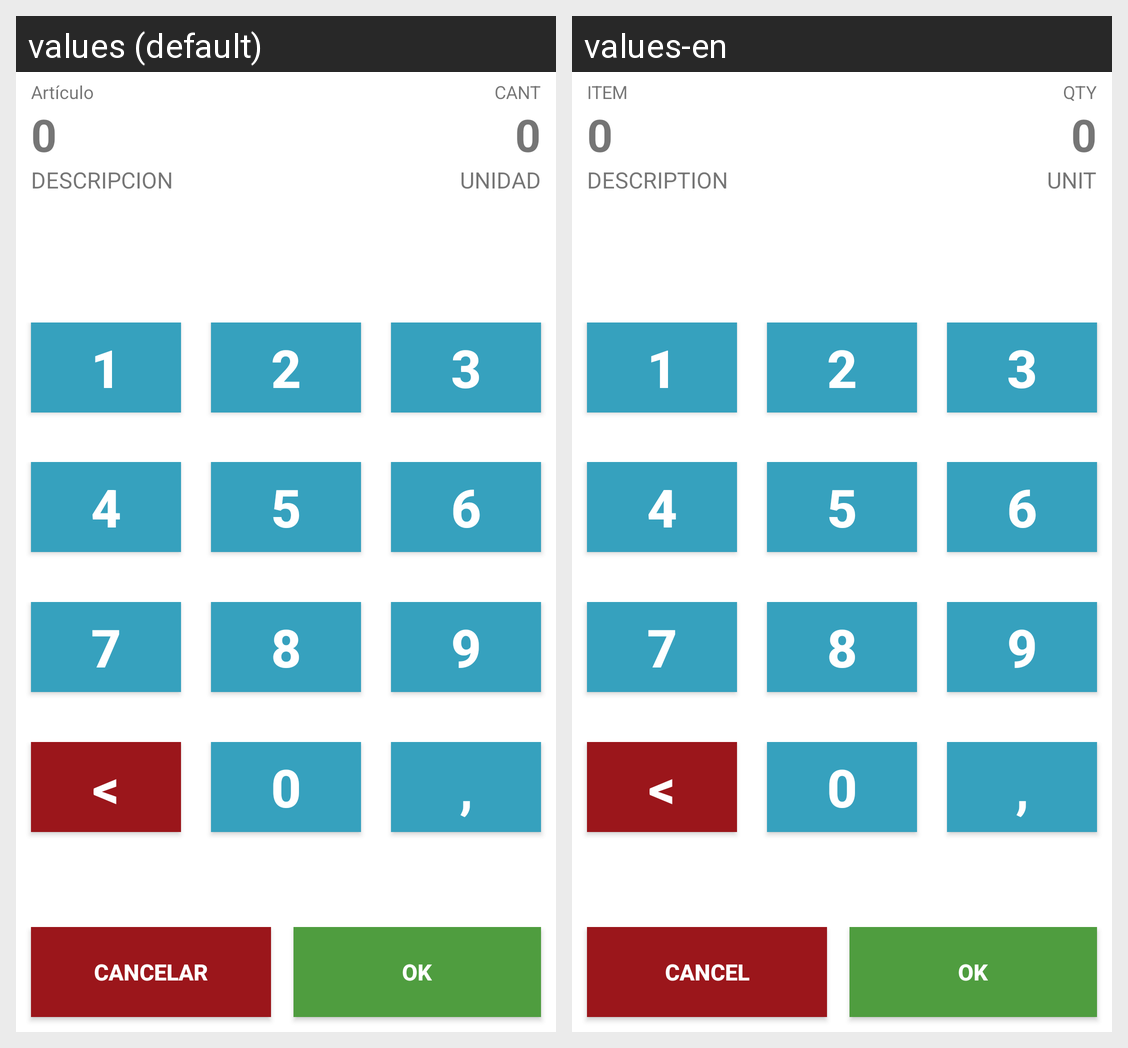

Here is an Android app screen in its default locale and in the app's own translations. Write out the translated-string differences for the strings that appear on this screen.
Android screen res/layout/manual_input_dialog.xml rendered under 2 locales, left to right: values (default), values-en. Device: Nexus 5 (rendered at 1080×1920; each locale shown at half size, 540×960, under a caption strip naming it); theme AppTheme.
Strings drawn on this screen, with the default value and each locale's value (text and hints the layout hard-codes, and strings that could not be matched under every locale, appear in the picture but are not listed):

ITEM
  values: Artículo
  values-en: ITEM

DESCRIPTION
  values: DESCRIPCION
  values-en: DESCRIPTION

QTY
  values: CANT
  values-en: QTY

UNIT
  values: UNIDAD
  values-en: UNIT

CANCEL
  values: CANCELAR
  values-en: CANCEL

OK
  values: OK
  values-en: OK  [not translated; the default value is used]
